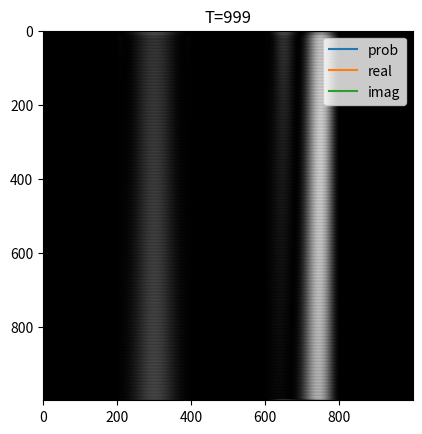

Source code (Python): (Note: this script raises an exception after producing the figure.)
import math
import cmath
import matplotlib.pyplot as plt
import random
from mpl_toolkits.mplot3d import Axes3D
from matplotlib import cm
from matplotlib.ticker import LinearLocator, FormatStrFormatter
import numpy as np


# indexes
psi_index = 0
potential_index = 1
boundary_index = 2


def create_field(x_extent, t_extent):

    # Create simulation field
    # t, x, (complex, potential, boundary)
    # boundary is 1 if true and 0 if false
    # treat -1 as an infinite potential
    field = np.zeros((t_extent, x_extent, 3), dtype=complex)

    return field


def set_initial_values(field, particles):

    t_extent = field.shape[0]
    x_extent = field.shape[1]
    for t in range(t_extent):
        for x in range(x_extent):
            field[t, x, psi_index] = complex(0.1, 0.1)
        normalize(field, t, particles)


def set_potential_two_wells(field, height):

    t_extent = field.shape[0]

    for x in range(0, 200):
        for t in range(t_extent):
            field[t, x, potential_index] = complex(height, 0)

    for x in range(401, 600):
        for t in range(t_extent):
            field[t, x, potential_index] = complex(height, 0)

    for x in range(801, 1000):
        for t in range(t_extent):
            field[t, x, potential_index] = complex(height, 0)


def set_trench_potential(field, particles):
    x_start = 401
    x_end = 599
    t_start = 400
    t_end = 600
    potential = 0.1

    for t in range(t_start, t_end+1):
        for x in range(x_start, x_end+1):
            field[t, x, potential_index] = complex(potential, 0)
            field[t, x, psi_index] = complex(0.1, 0.1)
            field[t, x, boundary_index] = complex(0, 0)
        normalize(field, t, particles)


def set_boundaries(field, low_energy, high_energy):

    x_extent = field.shape[1]

    t = 0
    for x in range(x_extent):
        field[t, x, psi_index] = complex(0, 0)
        field[t, x, boundary_index] = complex(1, 0)

    prob_total = 0
    for x in range(200, 401):
        relative_x = x - 200
        value = get_boundary_psi(200, low_energy, relative_x)
        prob_total += (value * complex.conjugate(value)).real
        field[t, x, psi_index] = value
        field[t, x, boundary_index] = complex(1, 0)
    print(f'Probability Left: {prob_total} at t={t}')

    prob_total = 0
    for x in range(600, 801):
        relative_x = x - 600
        value = get_boundary_psi(200, high_energy, relative_x)
        prob_total += (value * complex.conjugate(value)).real
        field[t, x, psi_index] = value
        field[t, x, boundary_index] = complex(1, 0)
    print(f'Probability Right: {prob_total} at t={t}')

    t = 999
    for x in range(x_extent):
        field[t, x, psi_index] = complex(0, 0)
        field[t, x, boundary_index] = complex(1, 0)

    prob_total = 0
    for x in range(200, 401):
        relative_x = x - 200
        value = get_boundary_psi(200, low_energy, relative_x)
        prob_total += (value * complex.conjugate(value)).real
        field[t, x, psi_index] = value
        field[t, x, boundary_index] = complex(1, 0)
    print(f'Probability Left: {prob_total} at t={t}')

    prob_total = 0
    for x in range(600, 801):
        relative_x = x - 600
        value = get_boundary_psi(200, high_energy, relative_x)
        prob_total += (value * complex.conjugate(value)).real
        field[t, x, psi_index] = value
        field[t, x, boundary_index] = complex(1, 0)
    print(f'Probability Right: {prob_total} at t={t}')


def fit(iterations, field, particles, h):

    t_extent = field.shape[0]
    x_extent = field.shape[1]

    for idx in range(iterations):
        print(f'Iteration: {idx}')
        # Forward In Time
        raster_right = True
        for t in range(1, t_extent - 1):
            if raster_right:
                for x in range(1, x_extent - 1):
                    if field[t, x, boundary_index] != complex(1, 0):
                        min_psi = get_best_psi(field, x, t, h)
                        field[t, x, psi_index] = min_psi
                raster_right = not raster_right
            else:
                for x in range(x_extent - 2, 0, -1):
                    if field[t, x, boundary_index] != complex(1, 0):
                        min_psi = get_best_psi(field, x, t, h)
                        field[t, x, psi_index] = min_psi
                raster_right = not raster_right

            normalize(field, t, particles)

        # Backward in Time
        raster_right = True
        for t in range(t_extent - 2, 0, -1):
            if raster_right:
                for x in range(1, x_extent - 1):
                    if field[t, x, boundary_index] != complex(1, 0):
                        min_psi = get_best_psi(field, x, t, h)
                        field[t, x, psi_index] = min_psi
                raster_right = not raster_right
            else:
                for x in range(x_extent - 2, 0, -1):
                    if field[t, x, boundary_index] != complex(1, 0):
                        min_psi = get_best_psi(field, x, t, h)
                        field[t, x, psi_index] = min_psi
                raster_right = not raster_right

            normalize(field, t, particles)


####################################################################################
# Analysis Functions

def three_d_plot(field):
    t_extent = field.shape[0]
    x_extent = field.shape[1]

    fig = plt.figure()
    ax = fig.gca(projection='3d')

    # Make data.
    X = np.arange(x_extent)
    T = np.arange(t_extent)
    X, T = np.meshgrid(X, T)
    R = np.sqrt(X ** 2 + T ** 2)
    Z = np.sin(R)
    # Z = np.zeros((t_extent, x_extent))

    for x in range(0, x_extent):
        for t in range(0, t_extent):
            prob = (field[t, x, psi_index] * complex.conjugate(field[t, x, psi_index])).real
            Z[t, x] = prob

    # Plot the surface.
    surf = ax.plot_surface(T, X, Z, cmap=cm.coolwarm, linewidth=0, antialiased=False)

    # Customize the z axis.
    ax.set_zlim(0.0, 0.02)
    ax.zaxis.set_major_locator(LinearLocator(10))
    ax.zaxis.set_major_formatter(FormatStrFormatter('%.03f'))

    # Add a color bar which maps values to colors.
    fig.colorbar(surf, shrink=0.5, aspect=5)

    plt.show()


def plotSolution(field):
    t_extent = field.shape[0]
    x_extent = field.shape[1]

    img = np.zeros((t_extent, x_extent))

    for x in range(0, x_extent):
        for t in range(0, t_extent):
            prob = (field[t, x, psi_index] * complex.conjugate(field[t, x, psi_index])).real
            # prob = (field[t, x, potential_index]).real
            img[t, x] = prob

    plt.imshow(img, cmap='gray', vmin=0.0, vmax=0.03)
    # plt.imshow(img, vmin=0.0, vmax=0.02)
    plt.title('Probability')
    plt.title('Potential')
    plt.show()

    t_range = [0, 1, 2, 3, 500, 997, 998, 999]

    for t in t_range:
        prob_list = []
        real_list = []
        im_list = []
        for x in range(0, x_extent):
            real_val = field[t, x, psi_index].real
            im_val = field[t, x, psi_index].imag
            prob = (field[t, x, psi_index] * complex.conjugate(field[t, x, psi_index])).real
            prob_list.append(prob)
            real_list.append(real_val)
            im_list.append(im_val)

        plt.plot(prob_list)
        # plt.plot(real_list)
        # plt.plot(im_list)
        plt.legend(['prob', 'real', 'imag'])
        plt.title(f'T={t}')
        plt.show()


####################################################################################
# Internal Functions

def get_boundary_psi(width, n, x):
    real = math.sqrt(2 / width) * math.sin(n * math.pi * x / width)
    imaginary = 0
    value = complex(real, imaginary)
    return value


def get_best_psi(field, x, t, h):

    val_tp1 = field[t + 1, x, psi_index]
    val_tn1 = field[t - 1, x, psi_index]
    val_xp1 = field[t, x + 1, psi_index]
    val_xn1 = field[t, x - 1, psi_index]
    pot = field[t, x, potential_index]

    if pot == complex(-1, 0):
        best_psi = complex(0, 0)
    else:
        best_psi = (h * 0.5 * (val_tp1 - val_tn1) * complex(0, 1) + h * h * (val_xp1 + val_xn1)) / (2 * h * h + pot)

    return best_psi


def normalize(field, t, particles):
    x_extent = field.shape[1]
    sum_prob = 0
    new_sum_prob = 0
    for x in range(x_extent):
        if field[t, x, boundary_index] != complex(1, 0):
            sum_prob += (field[t, x, psi_index] * complex.conjugate(field[t, x, psi_index])).real
    for x in range(x_extent):
        if field[t, x, boundary_index] != complex(1, 0):
            field[t, x, psi_index] = math.sqrt(particles) * field[t, x, psi_index] / math.sqrt(sum_prob)
            new_sum_prob += (field[t, x, psi_index] * complex.conjugate(field[t, x, psi_index])).real
    # print(f'    t: {t}   Start Prob: {sum_prob}   New Prob: {new_sum_prob}')


# def fit3(iterations, field, particles, h):
#
#     t_extent = field.shape[0]
#     x_extent = field.shape[1]
#
#     for idx in range(iterations):
#         print(f'Iteration: {idx}')
#
#         # Forward In Time
#         for t in range(1, t_extent - 1):
#             for x in range(1, x_extent - 1):
#                 if field[t, x, boundary_index] != complex(1, 0):
#                     min_psi, error = getBestState3(field, x, t, h, True)
#                     field[t, x, psi_right] = min_psi
#             for x in range(x_extent - 2, 0, -1):
#                 if field[t, x, boundary_index] != complex(1, 0):
#                     min_psi, error = getBestState3(field, x, t, h, False)
#                     field[t, x, psi_left] = min_psi
#             for x in range(1, x_extent - 1):
#                 if field[t, x, boundary_index] != complex(1, 0):
#                     field[t, x, psi_index] = (field[t, x, psi_right] + field[t, x, psi_left])/2
#
#             normalize(field, t, particles)
#
#             for x in range(1, x_extent - 1):
#                 field[t, x, psi_right] = field[t, x, psi_index]
#                 field[t, x, psi_left] = field[t, x, psi_index]
#
#
#         # Backward in Time
#         for t in range(t_extent - 2, 0, -1):
#             for x in range(1, x_extent - 1):
#                 if field[t, x, boundary_index] != complex(1, 0):
#                     min_psi, error = getBestState3(field, x, t, h, True)
#                     field[t, x, psi_right] = min_psi
#             for x in range(x_extent - 2, 0, -1):
#                 if field[t, x, boundary_index] != complex(1, 0):
#                     min_psi, error = getBestState3(field, x, t, h, False)
#                     field[t, x, psi_left] = min_psi
#             for x in range(1, x_extent - 1):
#                 if field[t, x, boundary_index] != complex(1, 0):
#                     field[t, x, psi_index] = (field[t, x, psi_right] + field[t, x, psi_left]) / 2
#
#             normalize(field, t, particles)
#
#             for x in range(1, x_extent - 1):
#                 field[t, x, psi_right] = field[t, x, psi_index]
#                 field[t, x, psi_left] = field[t, x, psi_index]


# def fit4(iterations, field, particles, h):
#
#     t_extent = field.shape[0]
#     x_extent = field.shape[1]
#
#     for idx in range(iterations):
#         print(f'Iteration: {idx}')
#
#         # All Time - Calc, then set, then normalize
#         for t in range(1, t_extent - 1):
#             for x in range(1, x_extent - 1):
#                 if field[t, x, boundary_index] != complex(1, 0):
#                     min_psi, error = getBestState2(field, x, t, h)
#                     field[t, x, psi_hold] = min_psi
#         for t in range(1, t_extent - 1):
#             for x in range(1, x_extent - 1):
#                 if field[t, x, boundary_index] != complex(1, 0):
#                     field[t, x, psi_index] = field[t, x, psi_hold]
#             normalize(field, t, particles)




def main():

    # Control Parameters

    particles = 2
    low_energy = 1
    high_energy = 2
    wall_height = -1
    h = 0.1
    iterations = 1

    # Setup

    field = create_field(1000, 1000)
    set_initial_values(field,particles)
    set_potential_two_wells(field, wall_height)
    set_boundaries(field, low_energy, high_energy)
    fit(iterations, field, particles, h)

    # Analysis

    plotSolution(field)
    three_d_plot(field)


main()